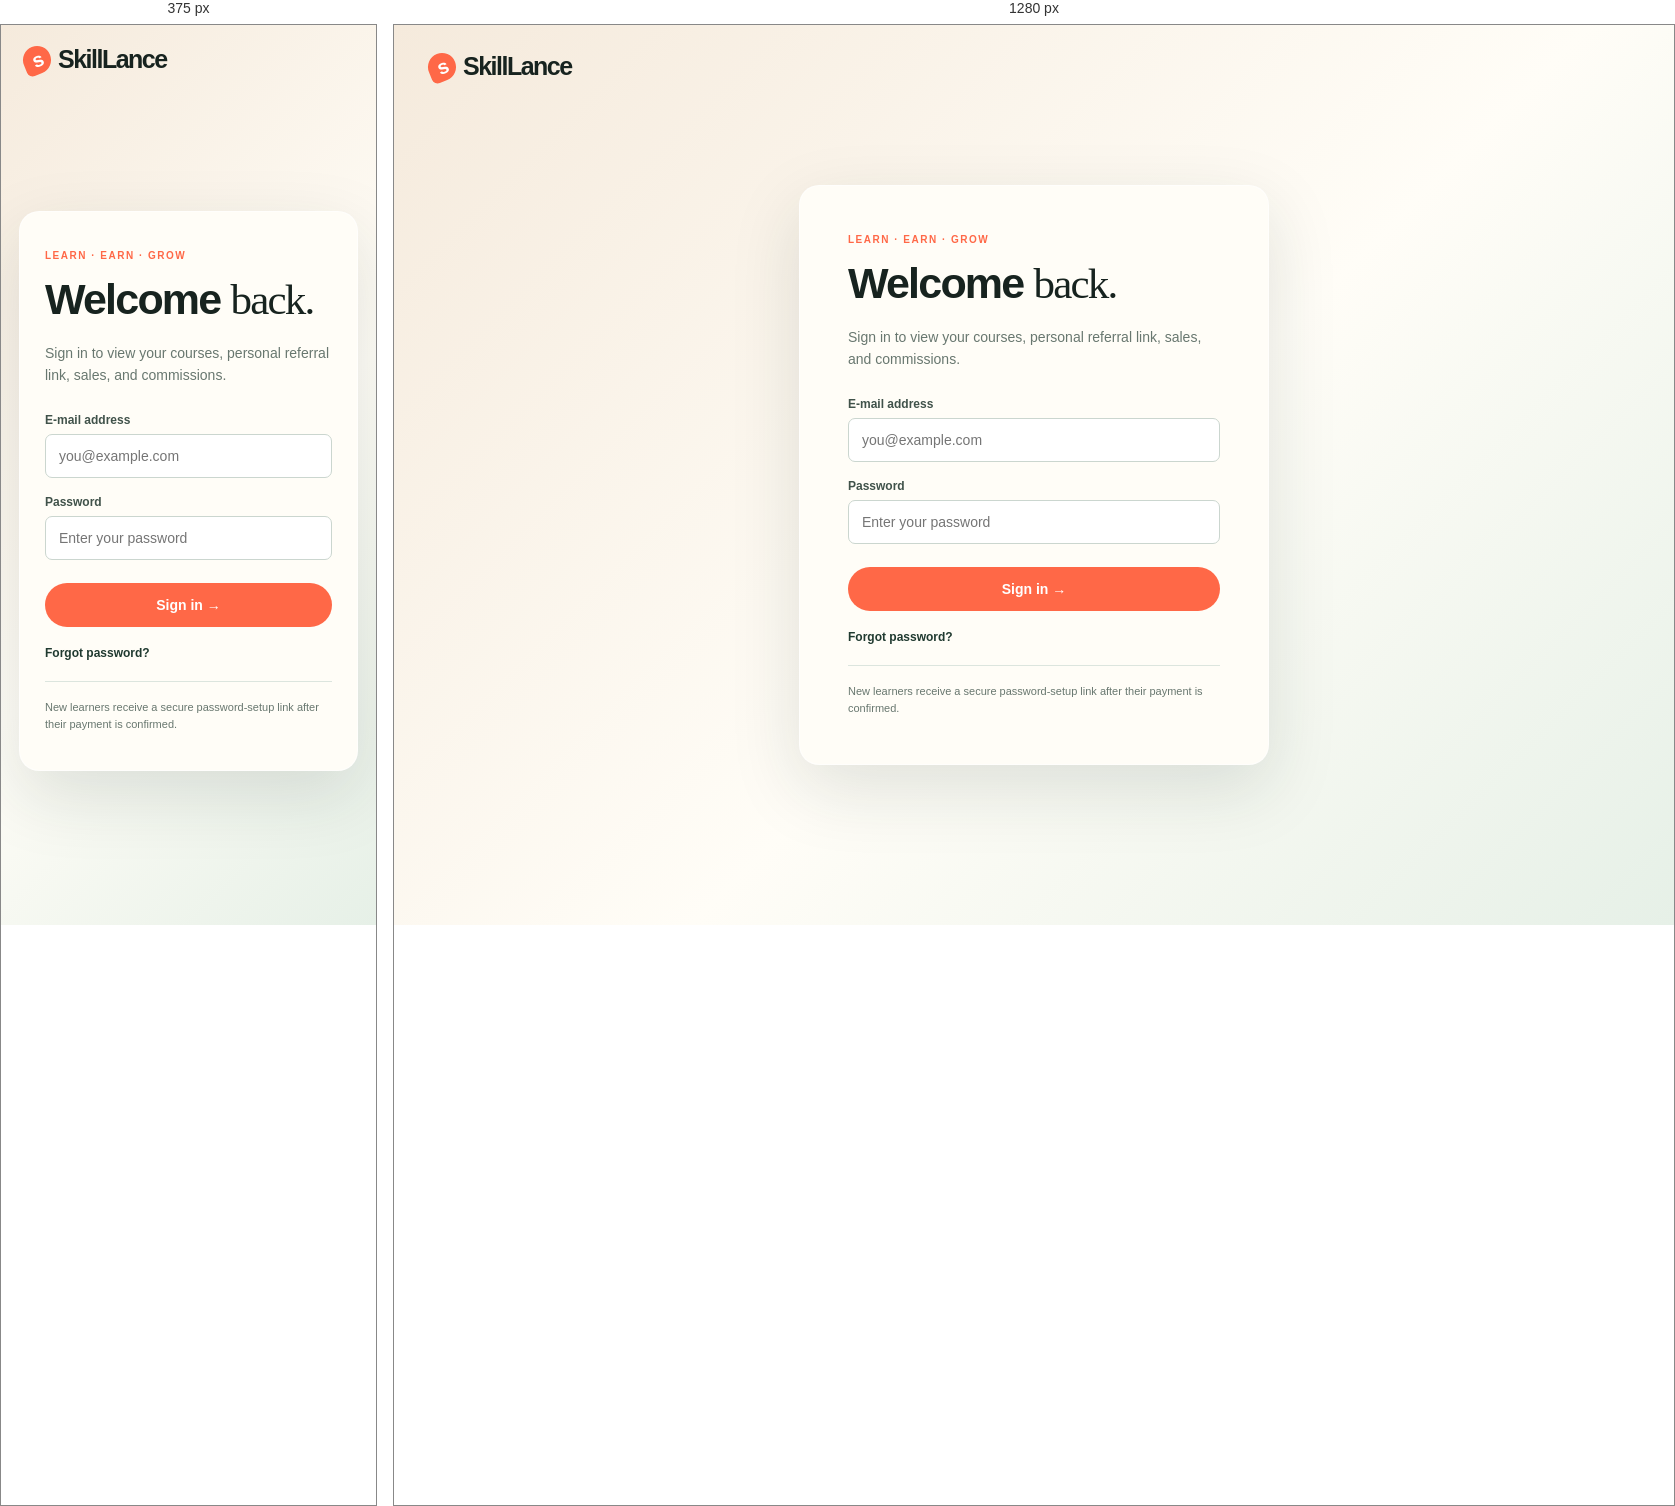
Rendered at 375 px and 1280 px, left to right.

<!-- file: login.html -->
<!doctype html>
<html lang="en">
  <head>
    <meta charset="UTF-8" />
    <meta name="viewport" content="width=device-width, initial-scale=1.0" />
    <meta name="description" content="Sign in to your SkillLance learner and affiliate dashboard." />
    <title>Sign in — SkillLance</title>
    <link rel="preconnect" href="https://fonts.googleapis.com" />
    <link rel="preconnect" href="https://fonts.gstatic.com" crossorigin />
    <link href="https://fonts.googleapis.com/css2?family=DM+Sans:wght@400;500;600;700&family=Outfit:wght@500;600;700;800&display=swap" rel="stylesheet" />
    <link rel="stylesheet" href="auth.css" />
  </head>
  <body>
    <main class="auth-layout">
      <a class="auth-brand" href="index.html"><span>s</span>SkillLance</a>
      <section class="auth-card" aria-labelledby="login-title">
        <p class="eyebrow">LEARN · EARN · GROW</p>
        <h1 id="login-title">Welcome <em>back.</em></h1>
        <p class="intro">Sign in to view your courses, personal referral link, sales, and commissions.</p>
        <form id="login-form">
          <label>E-mail address<input id="email" type="email" autocomplete="email" placeholder="you@example.com" required /></label>
          <label>Password<input id="password" type="password" autocomplete="current-password" placeholder="Enter your password" required /></label>
          <button type="submit">Sign in <span>→</span></button>
          <p class="form-message" role="status" aria-live="polite" hidden></p>
        </form>
        <button class="text-button" id="forgot-password" type="button">Forgot password?</button>
        <p class="help">New learners receive a secure password-setup link after their payment is confirmed.</p>
      </section>
    </main>
    <script type="module" src="auth.js"></script>
  </body>
</html>


/* @media block from auth.css */
@media(max-width:550px){.auth-layout{padding:18px}.auth-brand{left:22px;top:20px}.auth-card{padding:38px 25px;margin-top:32px}}